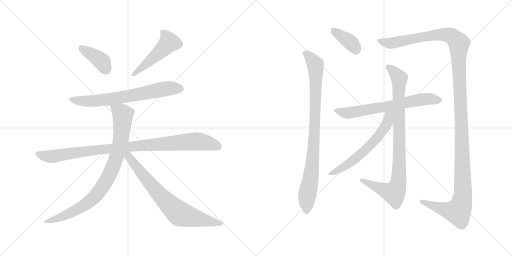
t = 0.00 s
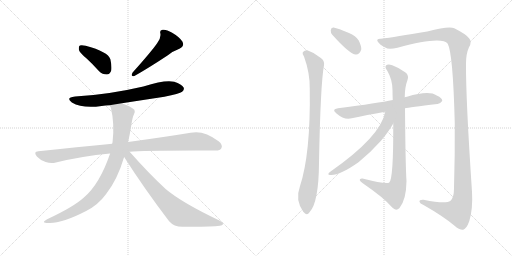
t = 2.08 s
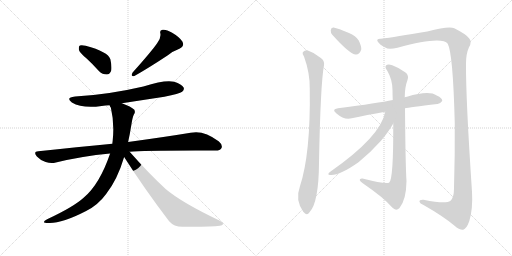
t = 4.16 s
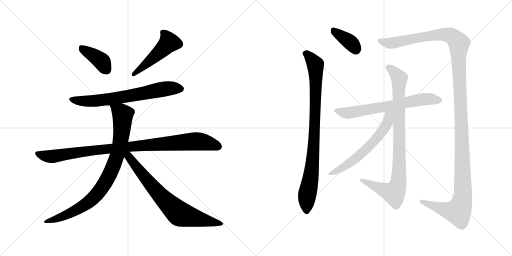
t = 6.24 s
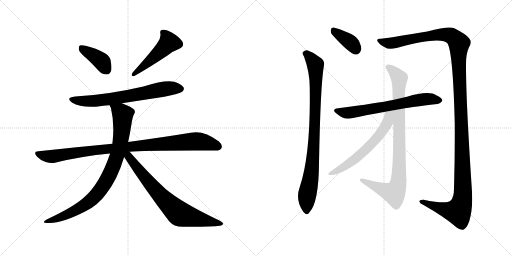
t = 8.32 s
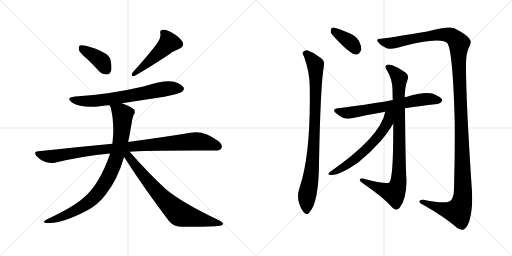
t = 10.39 s

The animated SVG that drew these frames (rendered in a browser with its animation timeline set to each time). Animation: 12 CSS @keyframes rules; one cycle of 10.39 s.

<svg version="1.1" viewBox="0 0 2048 1024" xmlns="http://www.w3.org/2000/svg">
  <g stroke="lightgray" stroke-dasharray="1,1" stroke-width="1" transform="scale(4, 4)">
    <line x1="0" y1="0" x2="256" y2="256"></line>
    <line x1="256" y1="0" x2="0" y2="256"></line>
    <line x1="128" y1="0" x2="128" y2="256"></line>
    <line x1="0" y1="128" x2="256" y2="128"></line>
    <line x1="256" y1="0" x2="512" y2="256"></line>
    <line x1="512" y1="0" x2="256" y2="256"></line>
    <line x1="384" y1="0" x2="384" y2="256"></line>
    <line x1="256" y1="128" x2="512" y2="128"></line>
  </g>
<g transform="scale(1, -1) translate(0, -850)">
   <style type="text/css">
    @keyframes keyframes0 {
      from {
       stroke: black;
       stroke-dashoffset: 392;
       stroke-width: 128;
       }
       56% {
       animation-timing-function: step-end;
       stroke: black;
       stroke-dashoffset: 0;
       stroke-width: 128;
       }
       to {
       stroke: black;
       stroke-width: 1024;
       }
       }
       #make-me-a-hanzi-animation-0 {
         animation: keyframes0 0.569010s both;
         animation-delay: 0.000000s;
         animation-timing-function: linear;
       }
    @keyframes keyframes1 {
      from {
       stroke: black;
       stroke-dashoffset: 493;
       stroke-width: 128;
       }
       62% {
       animation-timing-function: step-end;
       stroke: black;
       stroke-dashoffset: 0;
       stroke-width: 128;
       }
       to {
       stroke: black;
       stroke-width: 1024;
       }
       }
       #make-me-a-hanzi-animation-1 {
         animation: keyframes1 0.651204s both;
         animation-delay: 0.569010s;
         animation-timing-function: linear;
       }
    @keyframes keyframes2 {
      from {
       stroke: black;
       stroke-dashoffset: 692;
       stroke-width: 128;
       }
       69% {
       animation-timing-function: step-end;
       stroke: black;
       stroke-dashoffset: 0;
       stroke-width: 128;
       }
       to {
       stroke: black;
       stroke-width: 1024;
       }
       }
       #make-me-a-hanzi-animation-2 {
         animation: keyframes2 0.813151s both;
         animation-delay: 1.220214s;
         animation-timing-function: linear;
       }
    @keyframes keyframes3 {
      from {
       stroke: black;
       stroke-dashoffset: 985;
       stroke-width: 128;
       }
       76% {
       animation-timing-function: step-end;
       stroke: black;
       stroke-dashoffset: 0;
       stroke-width: 128;
       }
       to {
       stroke: black;
       stroke-width: 1024;
       }
       }
       #make-me-a-hanzi-animation-3 {
         animation: keyframes3 1.051595s both;
         animation-delay: 2.033365s;
         animation-timing-function: linear;
       }
    @keyframes keyframes4 {
      from {
       stroke: black;
       stroke-dashoffset: 873;
       stroke-width: 128;
       }
       74% {
       animation-timing-function: step-end;
       stroke: black;
       stroke-dashoffset: 0;
       stroke-width: 128;
       }
       to {
       stroke: black;
       stroke-width: 1024;
       }
       }
       #make-me-a-hanzi-animation-4 {
         animation: keyframes4 0.960449s both;
         animation-delay: 3.084960s;
         animation-timing-function: linear;
       }
    @keyframes keyframes5 {
      from {
       stroke: black;
       stroke-dashoffset: 748;
       stroke-width: 128;
       }
       71% {
       animation-timing-function: step-end;
       stroke: black;
       stroke-dashoffset: 0;
       stroke-width: 128;
       }
       to {
       stroke: black;
       stroke-width: 1024;
       }
       }
       #make-me-a-hanzi-animation-5 {
         animation: keyframes5 0.858724s both;
         animation-delay: 4.045409s;
         animation-timing-function: linear;
       }
    @keyframes keyframes6 {
      from {
       stroke: black;
       stroke-dashoffset: 373;
       stroke-width: 128;
       }
       55% {
       animation-timing-function: step-end;
       stroke: black;
       stroke-dashoffset: 0;
       stroke-width: 128;
       }
       to {
       stroke: black;
       stroke-width: 1024;
       }
       }
       #make-me-a-hanzi-animation-6 {
         animation: keyframes6 0.553548s both;
         animation-delay: 4.904133s;
         animation-timing-function: linear;
       }
    @keyframes keyframes7 {
      from {
       stroke: black;
       stroke-dashoffset: 904;
       stroke-width: 128;
       }
       75% {
       animation-timing-function: step-end;
       stroke: black;
       stroke-dashoffset: 0;
       stroke-width: 128;
       }
       to {
       stroke: black;
       stroke-width: 1024;
       }
       }
       #make-me-a-hanzi-animation-7 {
         animation: keyframes7 0.985677s both;
         animation-delay: 5.457681s;
         animation-timing-function: linear;
       }
    @keyframes keyframes8 {
      from {
       stroke: black;
       stroke-dashoffset: 1421;
       stroke-width: 128;
       }
       82% {
       animation-timing-function: step-end;
       stroke: black;
       stroke-dashoffset: 0;
       stroke-width: 128;
       }
       to {
       stroke: black;
       stroke-width: 1024;
       }
       }
       #make-me-a-hanzi-animation-8 {
         animation: keyframes8 1.406413s both;
         animation-delay: 6.443358s;
         animation-timing-function: linear;
       }
    @keyframes keyframes9 {
      from {
       stroke: black;
       stroke-dashoffset: 673;
       stroke-width: 128;
       }
       69% {
       animation-timing-function: step-end;
       stroke: black;
       stroke-dashoffset: 0;
       stroke-width: 128;
       }
       to {
       stroke: black;
       stroke-width: 1024;
       }
       }
       #make-me-a-hanzi-animation-9 {
         animation: keyframes9 0.797689s both;
         animation-delay: 7.849771s;
         animation-timing-function: linear;
       }
    @keyframes keyframes10 {
      from {
       stroke: black;
       stroke-dashoffset: 922;
       stroke-width: 128;
       }
       75% {
       animation-timing-function: step-end;
       stroke: black;
       stroke-dashoffset: 0;
       stroke-width: 128;
       }
       to {
       stroke: black;
       stroke-width: 1024;
       }
       }
       #make-me-a-hanzi-animation-10 {
         animation: keyframes10 1.000326s both;
         animation-delay: 8.647460s;
         animation-timing-function: linear;
       }
    @keyframes keyframes11 {
      from {
       stroke: black;
       stroke-dashoffset: 609;
       stroke-width: 128;
       }
       66% {
       animation-timing-function: step-end;
       stroke: black;
       stroke-dashoffset: 0;
       stroke-width: 128;
       }
       to {
       stroke: black;
       stroke-width: 1024;
       }
       }
       #make-me-a-hanzi-animation-11 {
         animation: keyframes11 0.745605s both;
         animation-delay: 9.647786s;
         animation-timing-function: linear;
       }
</style>
<path d="M 346.5 616.0 Q 370.5 594.0 396.5 565.0 Q 409.5 552.0 427.5 552.0 Q 437.5 552.0 444.5 566.0 Q 448.5 581.0 441.5 613.0 Q 432.5 643.0 342.5 667.0 Q 326.5 671.0 319.5 668.0 Q 313.5 664.0 315.5 651.0 Q 318.5 639.0 346.5 616.0 Z" fill="lightgray"></path> 
<path d="M 628.5 677.0 Q 607.5 646.0 530.5 560.0 Q 520.5 542.0 537.5 546.0 Q 586.5 573.0 671.5 629.0 Q 690.5 645.0 717.5 655.0 Q 739.5 665.0 729.5 684.0 Q 716.5 703.0 688.5 719.0 Q 663.5 734.0 650.5 731.0 Q 637.5 730.0 641.5 716.0 Q 644.5 697.0 628.5 677.0 Z" fill="lightgray"></path> 
<path d="M 487.5 437.0 L 657.5 463.0 Q 718.5 475.0 728.5 483.0 Q 738.5 490.0 734.5 500.0 Q 727.5 513.0 696.5 523.0 Q 660.5 532.0 573.5 504.0 Q 432.5 471.0 300.5 464.0 Q 260.5 460.0 287.5 440.0 Q 329.5 415.0 406.5 426.0 Q 421.5 429.0 438.5 429.0 L 487.5 437.0 Z" fill="lightgray"></path> 
<path d="M 518.5 243.0 Q 572.5 249.0 858.5 248.0 Q 880.5 247.0 885.5 257.0 Q 892.5 270.0 874.5 285.0 Q 814.5 331.0 762.5 319.0 Q 665.5 303.0 512.5 282.0 L 449.5 275.0 Q 310.5 262.0 153.5 245.0 Q 131.5 244.0 147.5 224.0 Q 162.5 208.0 182.5 202.0 Q 204.5 195.0 223.5 200.0 Q 325.5 225.0 440.5 236.0 L 518.5 243.0 Z" fill="lightgray"></path> 
<path d="M 512.5 282.0 Q 519.5 313.0 525.5 351.0 Q 529.5 379.0 535.5 392.0 Q 542.5 399.0 537.5 411.0 Q 524.5 424.0 487.5 437.0 C 459.5 448.0 428.5 457.0 438.5 429.0 Q 439.5 425.0 443.5 419.0 Q 458.5 356.0 450.5 285.0 Q 449.5 281.0 449.5 275.0 L 440.5 236.0 Q 398.5 113.0 335.5 60.0 Q 295.5 23.0 188.5 -27.0 Q 160.5 -42.0 193.5 -42.0 Q 245.5 -45.0 344.5 6.0 Q 392.5 30.0 424.5 74.0 Q 469.5 131.0 496.5 222.0 L 512.5 282.0 Z" fill="lightgray"></path> 
<path d="M 496.5 222.0 Q 575.5 98.0 676.5 -35.0 Q 695.5 -57.0 729.5 -57.0 Q 843.5 -58.0 879.5 -53.0 Q 889.5 -52.0 892.5 -46.0 Q 892.5 -40.0 877.5 -32.0 Q 726.5 40.0 662.5 94.0 Q 593.5 158.0 518.5 243.0 C 498.5 265.0 480.5 247.0 496.5 222.0 Z" fill="lightgray"></path> 
<path d="M 1329.0 711.0 Q 1399.0 633.0 1423.0 632.0 Q 1438.0 631.0 1445.0 652.0 Q 1446.0 665.0 1435.0 688.0 Q 1423.0 707.0 1396.0 718.0 Q 1353.0 737.0 1334.0 740.0 Q 1324.0 741.0 1323.0 729.0 Q 1322.0 720.0 1329.0 711.0 Z" fill="lightgray"></path> 
<path d="M 1216.0 624.0 Q 1240.0 558.0 1239.0 495.0 Q 1243.0 234.0 1199.0 102.0 Q 1180.0 51.0 1213.0 3.0 L 1215.0 1.0 Q 1228.0 -14.0 1238.0 1.0 Q 1275.0 40.0 1276.0 198.0 Q 1282.0 516.0 1296.0 589.0 Q 1299.0 608.0 1282.0 619.0 Q 1257.0 640.0 1229.0 649.0 Q 1219.0 650.0 1212.0 642.0 Q 1208.0 636.0 1216.0 624.0 Z" fill="lightgray"></path> 
<path d="M 1523.0 695.0 Q 1505.0 696.0 1510.0 685.0 Q 1517.0 672.0 1541.0 660.0 Q 1553.0 651.0 1590.0 659.0 Q 1767.0 708.0 1791.0 675.0 Q 1812.0 636.0 1819.0 358.0 Q 1820.0 232.0 1816.0 97.0 Q 1816.0 57.0 1801.0 46.0 Q 1783.0 33.0 1694.0 51.0 Q 1676.0 52.0 1678.0 43.0 Q 1679.0 36.0 1694.0 30.0 Q 1773.0 -15.0 1817.0 -52.0 Q 1839.0 -71.0 1853.0 -69.0 Q 1866.0 -65.0 1877.0 -35.0 Q 1892.0 14.0 1888.0 83.0 Q 1863.0 456.0 1864.0 595.0 Q 1864.0 635.0 1876.0 661.0 Q 1889.0 683.0 1877.0 696.0 Q 1867.0 712.0 1817.0 737.0 Q 1796.0 747.0 1709.0 724.0 Q 1580.0 702.0 1523.0 695.0 Z" fill="lightgray"></path> 
<path d="M 1620.0 417.0 Q 1636.0 420.0 1749.0 434.0 Q 1759.0 433.0 1769.0 446.0 Q 1770.0 458.0 1747.0 468.0 Q 1716.0 490.0 1628.0 463.0 Q 1622.0 463.0 1619.0 461.0 L 1571.0 450.0 Q 1514.0 438.0 1352.0 417.0 Q 1324.0 413.0 1346.0 396.0 Q 1377.0 369.0 1407.0 377.0 Q 1465.0 390.0 1541.0 403.0 L 1620.0 417.0 Z" fill="lightgray"></path> 
<path d="M 1573.0 356.0 Q 1574.0 134.0 1557.0 120.0 Q 1548.0 111.0 1450.0 136.0 Q 1438.0 137.0 1439.0 130.0 Q 1440.0 124.0 1451.0 117.0 Q 1536.0 59.0 1569.0 20.0 Q 1584.0 4.0 1598.0 18.0 Q 1625.0 51.0 1626.0 126.0 Q 1622.0 180.0 1620.0 417.0 L 1619.0 461.0 Q 1619.0 501.0 1630.0 530.0 Q 1637.0 548.0 1622.0 560.0 Q 1597.0 579.0 1569.0 589.0 Q 1551.0 595.0 1544.0 588.0 Q 1538.0 581.0 1549.0 567.0 Q 1570.0 531.0 1570.0 490.0 Q 1570.0 471.0 1571.0 450.0 L 1573.0 356.0 Z" fill="lightgray"></path> 
<path d="M 1541.0 403.0 Q 1523.0 304.0 1321.0 163.0 Q 1306.0 151.0 1320.0 150.0 Q 1356.0 146.0 1434.0 201.0 Q 1483.0 241.0 1524.0 287.0 Q 1555.0 324.0 1573.0 356.0 C 1610.0 419.0 1551.0 446.0 1541.0 403.0 Z" fill="lightgray"></path> 
      <clipPath id="make-me-a-hanzi-clip-0">
      <path d="M 346.5 616.0 Q 370.5 594.0 396.5 565.0 Q 409.5 552.0 427.5 552.0 Q 437.5 552.0 444.5 566.0 Q 448.5 581.0 441.5 613.0 Q 432.5 643.0 342.5 667.0 Q 326.5 671.0 319.5 668.0 Q 313.5 664.0 315.5 651.0 Q 318.5 639.0 346.5 616.0 Z" fill="lightgray"></path>
      </clipPath>
      <path clip-path="url(#make-me-a-hanzi-clip-0)" d="M 325.5 660.0 L 400.5 610.0 L 425.5 572.0 " fill="none" id="make-me-a-hanzi-animation-0" stroke-dasharray="264 528" stroke-linecap="round"></path>

      <clipPath id="make-me-a-hanzi-clip-1">
      <path d="M 628.5 677.0 Q 607.5 646.0 530.5 560.0 Q 520.5 542.0 537.5 546.0 Q 586.5 573.0 671.5 629.0 Q 690.5 645.0 717.5 655.0 Q 739.5 665.0 729.5 684.0 Q 716.5 703.0 688.5 719.0 Q 663.5 734.0 650.5 731.0 Q 637.5 730.0 641.5 716.0 Q 644.5 697.0 628.5 677.0 Z" fill="lightgray"></path>
      </clipPath>
      <path clip-path="url(#make-me-a-hanzi-clip-1)" d="M 649.5 721.0 L 668.5 700.0 L 675.5 680.0 L 632.5 635.0 L 569.5 580.0 L 542.5 564.0 L 538.5 555.0 " fill="none" id="make-me-a-hanzi-animation-1" stroke-dasharray="365 730" stroke-linecap="round"></path>

      <clipPath id="make-me-a-hanzi-clip-2">
      <path d="M 487.5 437.0 L 657.5 463.0 Q 718.5 475.0 728.5 483.0 Q 738.5 490.0 734.5 500.0 Q 727.5 513.0 696.5 523.0 Q 660.5 532.0 573.5 504.0 Q 432.5 471.0 300.5 464.0 Q 260.5 460.0 287.5 440.0 Q 329.5 415.0 406.5 426.0 Q 421.5 429.0 438.5 429.0 L 487.5 437.0 Z" fill="lightgray"></path>
      </clipPath>
      <path clip-path="url(#make-me-a-hanzi-clip-2)" d="M 291.5 454.0 L 334.5 445.0 L 394.5 447.0 L 670.5 496.0 L 722.5 495.0 " fill="none" id="make-me-a-hanzi-animation-2" stroke-dasharray="564 1128" stroke-linecap="round"></path>

      <clipPath id="make-me-a-hanzi-clip-3">
      <path d="M 518.5 243.0 Q 572.5 249.0 858.5 248.0 Q 880.5 247.0 885.5 257.0 Q 892.5 270.0 874.5 285.0 Q 814.5 331.0 762.5 319.0 Q 665.5 303.0 512.5 282.0 L 449.5 275.0 Q 310.5 262.0 153.5 245.0 Q 131.5 244.0 147.5 224.0 Q 162.5 208.0 182.5 202.0 Q 204.5 195.0 223.5 200.0 Q 325.5 225.0 440.5 236.0 L 518.5 243.0 Z" fill="lightgray"></path>
      </clipPath>
      <path clip-path="url(#make-me-a-hanzi-clip-3)" d="M 150.5 234.0 L 204.5 224.0 L 524.5 265.0 L 783.5 285.0 L 872.5 265.0 " fill="none" id="make-me-a-hanzi-animation-3" stroke-dasharray="857 1714" stroke-linecap="round"></path>

      <clipPath id="make-me-a-hanzi-clip-4">
      <path d="M 512.5 282.0 Q 519.5 313.0 525.5 351.0 Q 529.5 379.0 535.5 392.0 Q 542.5 399.0 537.5 411.0 Q 524.5 424.0 487.5 437.0 C 459.5 448.0 428.5 457.0 438.5 429.0 Q 439.5 425.0 443.5 419.0 Q 458.5 356.0 450.5 285.0 Q 449.5 281.0 449.5 275.0 L 440.5 236.0 Q 398.5 113.0 335.5 60.0 Q 295.5 23.0 188.5 -27.0 Q 160.5 -42.0 193.5 -42.0 Q 245.5 -45.0 344.5 6.0 Q 392.5 30.0 424.5 74.0 Q 469.5 131.0 496.5 222.0 L 512.5 282.0 Z" fill="lightgray"></path>
      </clipPath>
      <path clip-path="url(#make-me-a-hanzi-clip-4)" d="M 445.5 426.0 L 484.5 399.0 L 490.5 389.0 L 490.5 366.0 L 478.5 267.0 L 456.5 193.0 L 432.5 140.0 L 389.5 75.0 L 348.5 37.0 L 274.5 -5.0 L 198.5 -32.0 " fill="none" id="make-me-a-hanzi-animation-4" stroke-dasharray="745 1490" stroke-linecap="round"></path>

      <clipPath id="make-me-a-hanzi-clip-5">
      <path d="M 496.5 222.0 Q 575.5 98.0 676.5 -35.0 Q 695.5 -57.0 729.5 -57.0 Q 843.5 -58.0 879.5 -53.0 Q 889.5 -52.0 892.5 -46.0 Q 892.5 -40.0 877.5 -32.0 Q 726.5 40.0 662.5 94.0 Q 593.5 158.0 518.5 243.0 C 498.5 265.0 480.5 247.0 496.5 222.0 Z" fill="lightgray"></path>
      </clipPath>
      <path clip-path="url(#make-me-a-hanzi-clip-5)" d="M 506.5 235.0 L 618.5 93.0 L 710.5 1.0 L 740.5 -13.0 L 884.5 -46.0 " fill="none" id="make-me-a-hanzi-animation-5" stroke-dasharray="620 1240" stroke-linecap="round"></path>

      <clipPath id="make-me-a-hanzi-clip-6">
      <path d="M 1329.0 711.0 Q 1399.0 633.0 1423.0 632.0 Q 1438.0 631.0 1445.0 652.0 Q 1446.0 665.0 1435.0 688.0 Q 1423.0 707.0 1396.0 718.0 Q 1353.0 737.0 1334.0 740.0 Q 1324.0 741.0 1323.0 729.0 Q 1322.0 720.0 1329.0 711.0 Z" fill="lightgray"></path>
      </clipPath>
      <path clip-path="url(#make-me-a-hanzi-clip-6)" d="M 1336.0 727.0 L 1398.0 684.0 L 1424.0 651.0 " fill="none" id="make-me-a-hanzi-animation-6" stroke-dasharray="245 490" stroke-linecap="round"></path>

      <clipPath id="make-me-a-hanzi-clip-7">
      <path d="M 1216.0 624.0 Q 1240.0 558.0 1239.0 495.0 Q 1243.0 234.0 1199.0 102.0 Q 1180.0 51.0 1213.0 3.0 L 1215.0 1.0 Q 1228.0 -14.0 1238.0 1.0 Q 1275.0 40.0 1276.0 198.0 Q 1282.0 516.0 1296.0 589.0 Q 1299.0 608.0 1282.0 619.0 Q 1257.0 640.0 1229.0 649.0 Q 1219.0 650.0 1212.0 642.0 Q 1208.0 636.0 1216.0 624.0 Z" fill="lightgray"></path>
      </clipPath>
      <path clip-path="url(#make-me-a-hanzi-clip-7)" d="M 1222.0 637.0 L 1262.0 591.0 L 1264.0 525.0 L 1252.0 211.0 L 1229.0 75.0 L 1227.0 6.0 " fill="none" id="make-me-a-hanzi-animation-7" stroke-dasharray="776 1552" stroke-linecap="round"></path>

      <clipPath id="make-me-a-hanzi-clip-8">
      <path d="M 1523.0 695.0 Q 1505.0 696.0 1510.0 685.0 Q 1517.0 672.0 1541.0 660.0 Q 1553.0 651.0 1590.0 659.0 Q 1767.0 708.0 1791.0 675.0 Q 1812.0 636.0 1819.0 358.0 Q 1820.0 232.0 1816.0 97.0 Q 1816.0 57.0 1801.0 46.0 Q 1783.0 33.0 1694.0 51.0 Q 1676.0 52.0 1678.0 43.0 Q 1679.0 36.0 1694.0 30.0 Q 1773.0 -15.0 1817.0 -52.0 Q 1839.0 -71.0 1853.0 -69.0 Q 1866.0 -65.0 1877.0 -35.0 Q 1892.0 14.0 1888.0 83.0 Q 1863.0 456.0 1864.0 595.0 Q 1864.0 635.0 1876.0 661.0 Q 1889.0 683.0 1877.0 696.0 Q 1867.0 712.0 1817.0 737.0 Q 1796.0 747.0 1709.0 724.0 Q 1580.0 702.0 1523.0 695.0 Z" fill="lightgray"></path>
      </clipPath>
      <path clip-path="url(#make-me-a-hanzi-clip-8)" d="M 1518.0 688.0 L 1557.0 677.0 L 1767.0 713.0 L 1804.0 707.0 L 1836.0 677.0 L 1852.0 114.0 L 1845.0 30.0 L 1832.0 3.0 L 1816.0 4.0 L 1772.0 13.0 L 1704.0 41.0 L 1686.0 43.0 " fill="none" id="make-me-a-hanzi-animation-8" stroke-dasharray="1293 2586" stroke-linecap="round"></path>

      <clipPath id="make-me-a-hanzi-clip-9">
      <path d="M 1620.0 417.0 Q 1636.0 420.0 1749.0 434.0 Q 1759.0 433.0 1769.0 446.0 Q 1770.0 458.0 1747.0 468.0 Q 1716.0 490.0 1628.0 463.0 Q 1622.0 463.0 1619.0 461.0 L 1571.0 450.0 Q 1514.0 438.0 1352.0 417.0 Q 1324.0 413.0 1346.0 396.0 Q 1377.0 369.0 1407.0 377.0 Q 1465.0 390.0 1541.0 403.0 L 1620.0 417.0 Z" fill="lightgray"></path>
      </clipPath>
      <path clip-path="url(#make-me-a-hanzi-clip-9)" d="M 1347.0 407.0 L 1397.0 399.0 L 1664.0 449.0 L 1719.0 454.0 L 1758.0 448.0 " fill="none" id="make-me-a-hanzi-animation-9" stroke-dasharray="545 1090" stroke-linecap="round"></path>

      <clipPath id="make-me-a-hanzi-clip-10">
      <path d="M 1573.0 356.0 Q 1574.0 134.0 1557.0 120.0 Q 1548.0 111.0 1450.0 136.0 Q 1438.0 137.0 1439.0 130.0 Q 1440.0 124.0 1451.0 117.0 Q 1536.0 59.0 1569.0 20.0 Q 1584.0 4.0 1598.0 18.0 Q 1625.0 51.0 1626.0 126.0 Q 1622.0 180.0 1620.0 417.0 L 1619.0 461.0 Q 1619.0 501.0 1630.0 530.0 Q 1637.0 548.0 1622.0 560.0 Q 1597.0 579.0 1569.0 589.0 Q 1551.0 595.0 1544.0 588.0 Q 1538.0 581.0 1549.0 567.0 Q 1570.0 531.0 1570.0 490.0 Q 1570.0 471.0 1571.0 450.0 L 1573.0 356.0 Z" fill="lightgray"></path>
      </clipPath>
      <path clip-path="url(#make-me-a-hanzi-clip-10)" d="M 1552.0 582.0 L 1579.0 560.0 L 1597.0 534.0 L 1593.0 117.0 L 1576.0 78.0 L 1534.0 90.0 L 1446.0 130.0 " fill="none" id="make-me-a-hanzi-animation-10" stroke-dasharray="794 1588" stroke-linecap="round"></path>

      <clipPath id="make-me-a-hanzi-clip-11">
      <path d="M 1541.0 403.0 Q 1523.0 304.0 1321.0 163.0 Q 1306.0 151.0 1320.0 150.0 Q 1356.0 146.0 1434.0 201.0 Q 1483.0 241.0 1524.0 287.0 Q 1555.0 324.0 1573.0 356.0 C 1610.0 419.0 1551.0 446.0 1541.0 403.0 Z" fill="lightgray"></path>
      </clipPath>
      <path clip-path="url(#make-me-a-hanzi-clip-11)" d="M 1565.0 402.0 L 1550.0 360.0 L 1529.0 326.0 L 1474.0 261.0 L 1398.0 197.0 L 1325.0 156.0 " fill="none" id="make-me-a-hanzi-animation-11" stroke-dasharray="481 962" stroke-linecap="round"></path>

</g>
</svg>
